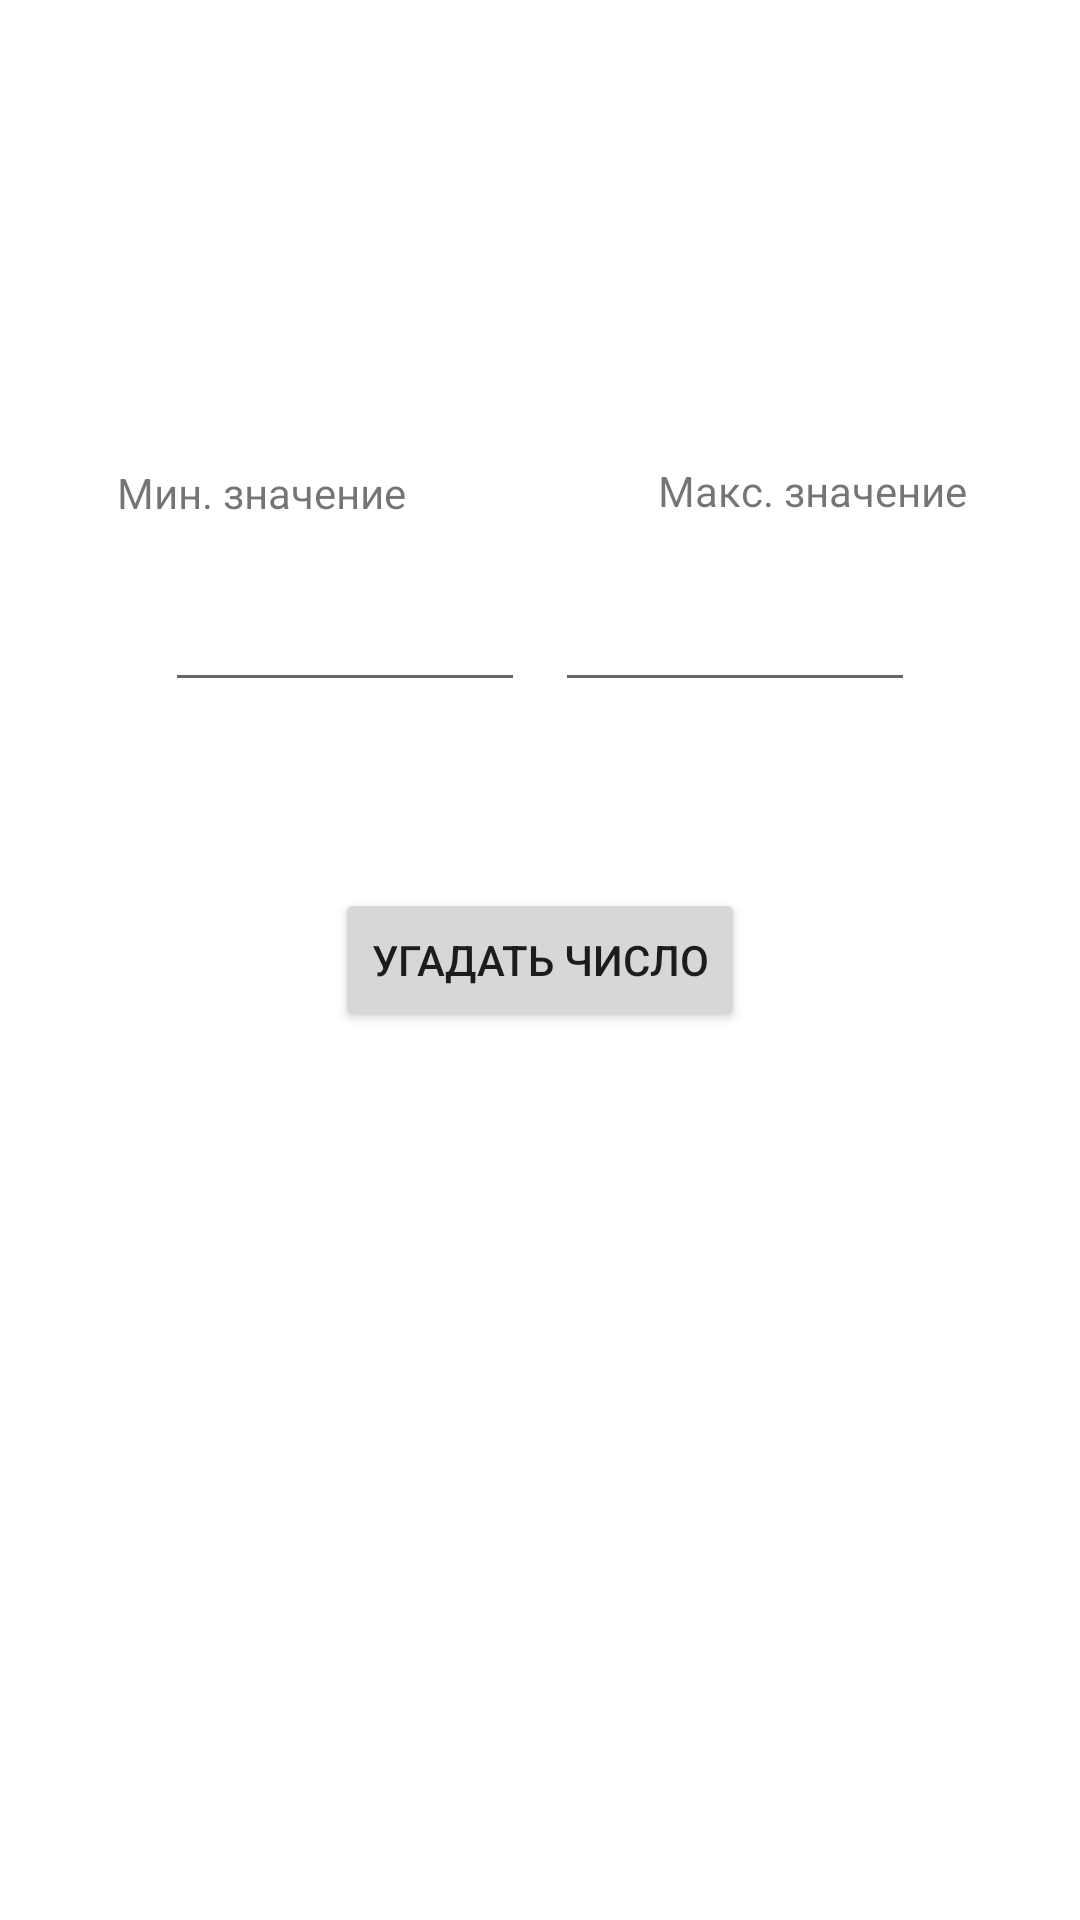

Here is an Android app screen rendered from its layout file. Give the layout XML and the strings, colors and styles it references.
<!-- AndroidManifest.xml: application theme Theme.PR31 -->
<!-- res/layout/activity_main.xml -->
<?xml version="1.0" encoding="utf-8"?>
<androidx.constraintlayout.widget.ConstraintLayout xmlns:android="http://schemas.android.com/apk/res/android"
    xmlns:app="http://schemas.android.com/apk/res-auto"
    xmlns:tools="http://schemas.android.com/tools"
    android:layout_width="match_parent"
    android:layout_height="match_parent"
    tools:context=".MainActivity">

    <EditText
        android:id="@+id/minNumber"
        android:layout_width="120dp"
        android:layout_height="40dp"
        android:layout_marginStart="55dp"
        android:layout_marginTop="194dp"

        android:inputType="number"
        app:layout_constraintStart_toStartOf="parent"
        app:layout_constraintTop_toTopOf="parent" />

    <EditText
        android:id="@+id/maxNumber"
        android:layout_width="120dp"
        android:layout_height="40dp"
        android:layout_marginTop="194dp"
        android:layout_marginEnd="55dp"

        android:inputType="number"
        app:layout_constraintEnd_toEndOf="parent"
        app:layout_constraintTop_toTopOf="parent" />

    <Button
        android:id="@+id/button"
        android:layout_width="wrap_content"
        android:layout_height="wrap_content"
        android:onClick="changeActivity"
        android:text="Угадать число"
        app:layout_constraintBottom_toBottomOf="parent"
        app:layout_constraintEnd_toEndOf="parent"
        app:layout_constraintStart_toStartOf="parent"
        app:layout_constraintTop_toTopOf="parent" />

    <TextView
        android:id="@+id/textView3"
        android:layout_width="wrap_content"
        android:layout_height="wrap_content"
        android:layout_marginStart="64dp"
        android:layout_marginTop="154dp"
        android:layout_marginEnd="84dp"
        android:layout_marginBottom="20dp"
        android:text="Мин. значение"
        app:layout_constraintBottom_toTopOf="@+id/minNumber"
        app:layout_constraintEnd_toStartOf="@+id/textView5"
        app:layout_constraintStart_toStartOf="parent"
        app:layout_constraintTop_toTopOf="parent" />

    <TextView
        android:id="@+id/textView5"
        android:layout_width="wrap_content"
        android:layout_height="wrap_content"
        android:layout_marginEnd="63dp"
        android:text="Макс. значение"
        app:layout_constraintBottom_toTopOf="@+id/maxNumber"
        app:layout_constraintEnd_toEndOf="parent"
        app:layout_constraintHorizontal_bias="1.0"
        app:layout_constraintStart_toEndOf="@+id/textView3"
        app:layout_constraintTop_toTopOf="parent"
        app:layout_constraintVertical_bias="0.88" />

</androidx.constraintlayout.widget.ConstraintLayout>
<!-- resources referenced by this layout -->
<resources>
  <style name="Theme.PR31" parent="Theme.MaterialComponents.DayNight.DarkActionBar">
          
          <item name="colorPrimary">@color/purple_500</item>
          <item name="colorPrimaryVariant">@color/purple_700</item>
          <item name="colorOnPrimary">@color/white</item>
          
          <item name="colorSecondary">@color/teal_200</item>
          <item name="colorSecondaryVariant">@color/teal_700</item>
          <item name="colorOnSecondary">@color/black</item>
          
          <item name="android:statusBarColor" tools:targetApi="l">?attr/colorPrimaryVariant</item>
          
      </style>
  <!-- not gathered from this repository: default colours our renderer supplied (Android Studio template values) -->
  <color name="purple_500">#FF6200EE</color>
  <color name="purple_700">#FF3700B3</color>
  <color name="teal_200">#FF03DAC5</color>
  <color name="teal_700">#FF018786</color>
  <color name="black">#FF000000</color>
  <color name="white">#FFFFFFFF</color>
</resources>
